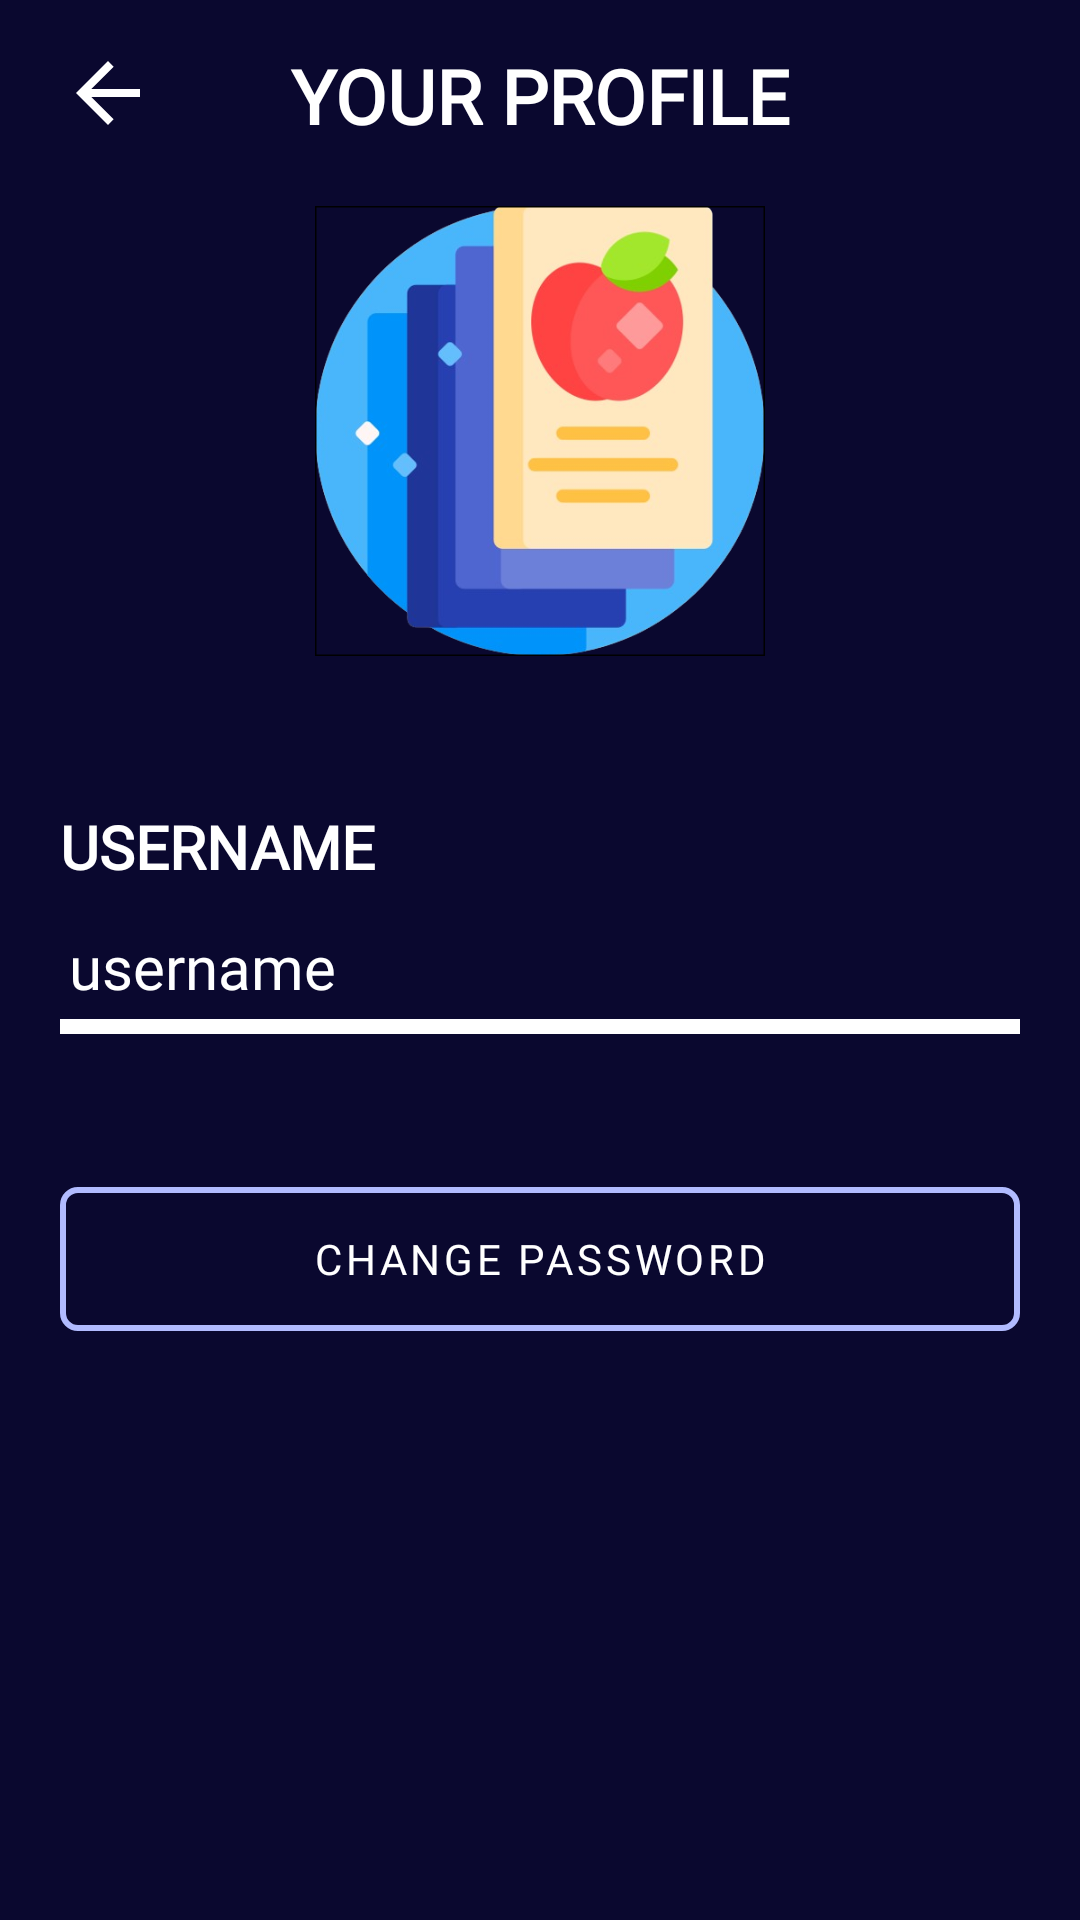

Here is an Android app screen rendered from its layout file. Give the layout XML and the strings, colors and styles it references.
<!-- AndroidManifest.xml: application theme Theme.Flashcard -->
<!-- res/layout/activity_profile.xml -->
<?xml version="1.0" encoding="utf-8"?>
<FrameLayout
    xmlns:android="http://schemas.android.com/apk/res/android"
    xmlns:tools="http://schemas.android.com/tools"
    xmlns:app="http://schemas.android.com/apk/res-auto"
    android:orientation="vertical"
    android:background="@color/primary_color"
    android:paddingVertical="15dp"
    android:paddingHorizontal="20dp"
    tools:context=".ProfileActivity"
    android:layout_width="match_parent"
    android:layout_height="match_parent">


    <LinearLayout
        android:id="@+id/profileContent"
        android:layout_width="match_parent"
        android:layout_height="match_parent"
        android:orientation="vertical">

        <FrameLayout
            android:layout_width="match_parent"
            android:layout_height="wrap_content">

            <ImageButton
                android:id="@+id/returnBtn"
                android:layout_width="wrap_content"
                android:layout_height="wrap_content"
                android:background="@android:color/transparent"
                android:src="@drawable/ic_baseline_arrow_back_24" />

            <TextView
                android:layout_width="match_parent"
                android:layout_height="wrap_content"
                android:layout_gravity="center"
                android:fontFamily="@font/bevietnampro_bold"
                android:gravity="center"
                android:text="YOUR PROFILE"
                android:textAlignment="center"
                android:textAllCaps="true"
                android:textColor="@color/white"
                android:textSize="25sp"
                android:textStyle="bold" />
        </FrameLayout>

        <FrameLayout
            android:layout_width="wrap_content"
            android:layout_height="wrap_content"
            android:layout_gravity="center_horizontal"
            android:layout_marginTop="20dp">

            <com.google.android.material.imageview.ShapeableImageView
                android:id="@+id/profileImage"
                android:layout_width="150dp"
                android:layout_height="150dp"
                android:scaleType="centerCrop"
                app:shapeAppearanceOverlay="@style/circle"
                app:srcCompat="@drawable/flashcard_icon"
                app:strokeColor="@color/black"
                app:strokeWidth="1dp" />


            <ImageButton
                android:id="@+id/pickImageButton"
                android:layout_width="30dp"
                android:layout_height="30dp"
                android:layout_gravity="end|bottom"
                android:background="@android:color/transparent"
                android:src="@drawable/baseline_photo_camera_24" />
        </FrameLayout>


        <TextView
            android:layout_width="match_parent"
            android:layout_height="wrap_content"
            android:layout_marginTop="50dp"
            android:fontFamily="@font/bevietnampro_bold"
            android:text="USERNAME"
            android:textColor="@color/white"
            android:textSize="20sp"
            android:textStyle="bold" />

        <EditText
            android:id="@+id/profileUserEdt"
            android:layout_width="match_parent"
            android:layout_height="wrap_content"
            android:layout_marginTop="10dp"
            android:background="@drawable/custom_edit_text"
            android:fontFamily="@font/bevietnampro_bold"
            android:hint="User name"
            android:text="username"
            android:enabled="false"
            android:textColor="@color/white"
            android:textColorHint="@color/secondary_text_color"
            android:textSize="20sp" />

        <com.google.android.material.button.MaterialButton
            android:id="@+id/changePassword"
            android:layout_width="match_parent"
            android:layout_height="wrap_content"
            android:layout_marginTop="50dp"
            android:background="@drawable/account_button"
            android:fontFamily="@font/bevietnampro_bold"
            android:text="CHANGE PASSWORD"
            app:backgroundTint="@null" />

        <Button
            android:id="@+id/saveProfileBtn"
            android:layout_width="match_parent"
            android:layout_height="wrap_content"
            android:layout_marginTop="200dp"
            android:background="@drawable/ripple_login_btn"
            android:baselineAligned="false"
            android:text="SAVE"
            android:textColor="@color/white"
            android:textSize="18sp"
            android:textStyle="bold" />
    </LinearLayout>
    <ProgressBar
        android:visibility="gone"
        android:indeterminateTint="@color/secondary_color"
        android:id="@+id/updateProfileProgress"
        android:layout_gravity="center"
        android:layout_width="50dp"
        android:layout_height="50dp"/>
</FrameLayout>
<!-- resources referenced by this layout -->
<resources>
  <color name="black">#FF000000</color>
  <color name="primary_color">#0A082F</color>
  <color name="secondary_color">#2E3756</color>
  <color name="secondary_text_color">#313747</color>
  <color name="white">#FFFFFFFF</color>
  <!-- drawable account_button (drawable) -->
  <?xml version="1.0" encoding="utf-8"?>
  <ripple android:color="@color/tertiary_text_color"
      xmlns:android="http://schemas.android.com/apk/res/android">
      <item android:id="@android:id/mask">
          <shape android:shape="rectangle">
              <corners android:radius="5dp"/>
              <solid android:color="@color/primary_color"/>
          </shape>
      </item>
  
      <item>
          <shape android:shape="rectangle">
              <stroke android:width="2dp" android:color="@color/tertiary_text_color" />
              <corners android:radius="5dp"/>
          </shape>
      </item>
  </ripple>
  <!-- drawable custom_edit_text: vector/xml drawable (drawable, 2322 chars, omitted) -->
  <!-- drawable flashcard_icon: png bitmap (drawable, 120127 bytes) -->
  <!-- drawable ic_baseline_arrow_back_24 (drawable) -->
  <vector android:autoMirrored="true" android:height="32dp"
      android:tint="@color/primary_text_color" android:viewportHeight="24"
      android:viewportWidth="24" android:width="32dp" xmlns:android="http://schemas.android.com/apk/res/android">
      <path android:fillColor="@android:color/white" android:pathData="M20,11H7.83l5.59,-5.59L12,4l-8,8 8,8 1.41,-1.41L7.83,13H20v-2z"/>
  </vector>
  <!-- drawable ripple_login_btn (drawable) -->
  <?xml version="1.0" encoding="utf-8"?>
  <ripple android:color="@color/secondary_text_color"
      xmlns:android="http://schemas.android.com/apk/res/android">
      <item android:id="@android:id/mask">
          <shape android:shape="rectangle">
              <solid android:color="@color/secondary_text_color"/>
              <corners android:radius="10dp"/>
          </shape>
      </item>
  
      <item>
          <shape android:shape="rectangle">
              <corners android:radius="10dp"/>
              <solid android:color="@color/primary_button_color"/>
          </shape>
      </item>
  </ripple>
  <style name="Theme.Flashcard" parent="Theme.MaterialComponents.DayNight.NoActionBar.Bridge">
          
          <item name="colorPrimary">@color/primary_text_color</item>
          <item name="colorPrimaryVariant">@color/purple_700</item>
          <item name="colorAccent">@color/white</item>
          
          <item name="colorSecondary">@color/teal_200</item>
          <item name="colorSecondaryVariant">@color/teal_700</item>
          <item name="colorOnSecondary">@color/default_item</item>
          
          <item name="android:statusBarColor">?attr/colorPrimaryVariant</item>
          <item name="colorSurface">@color/secondary_indicator</item>
          
      </style>
  <color name="tertiary_text_color">#B1BBFF</color>
  <color name="primary_text_color">#ffffff</color>
  <color name="primary_button_color">#4255FF</color>
  <color name="purple_700">#FF3700B3</color>
  <color name="teal_200">#FF03DAC5</color>
  <color name="teal_700">#FF018786</color>
  <color name="default_item">#5F5E80</color>
  <color name="secondary_indicator">#DCDFE9</color>
</resources>
